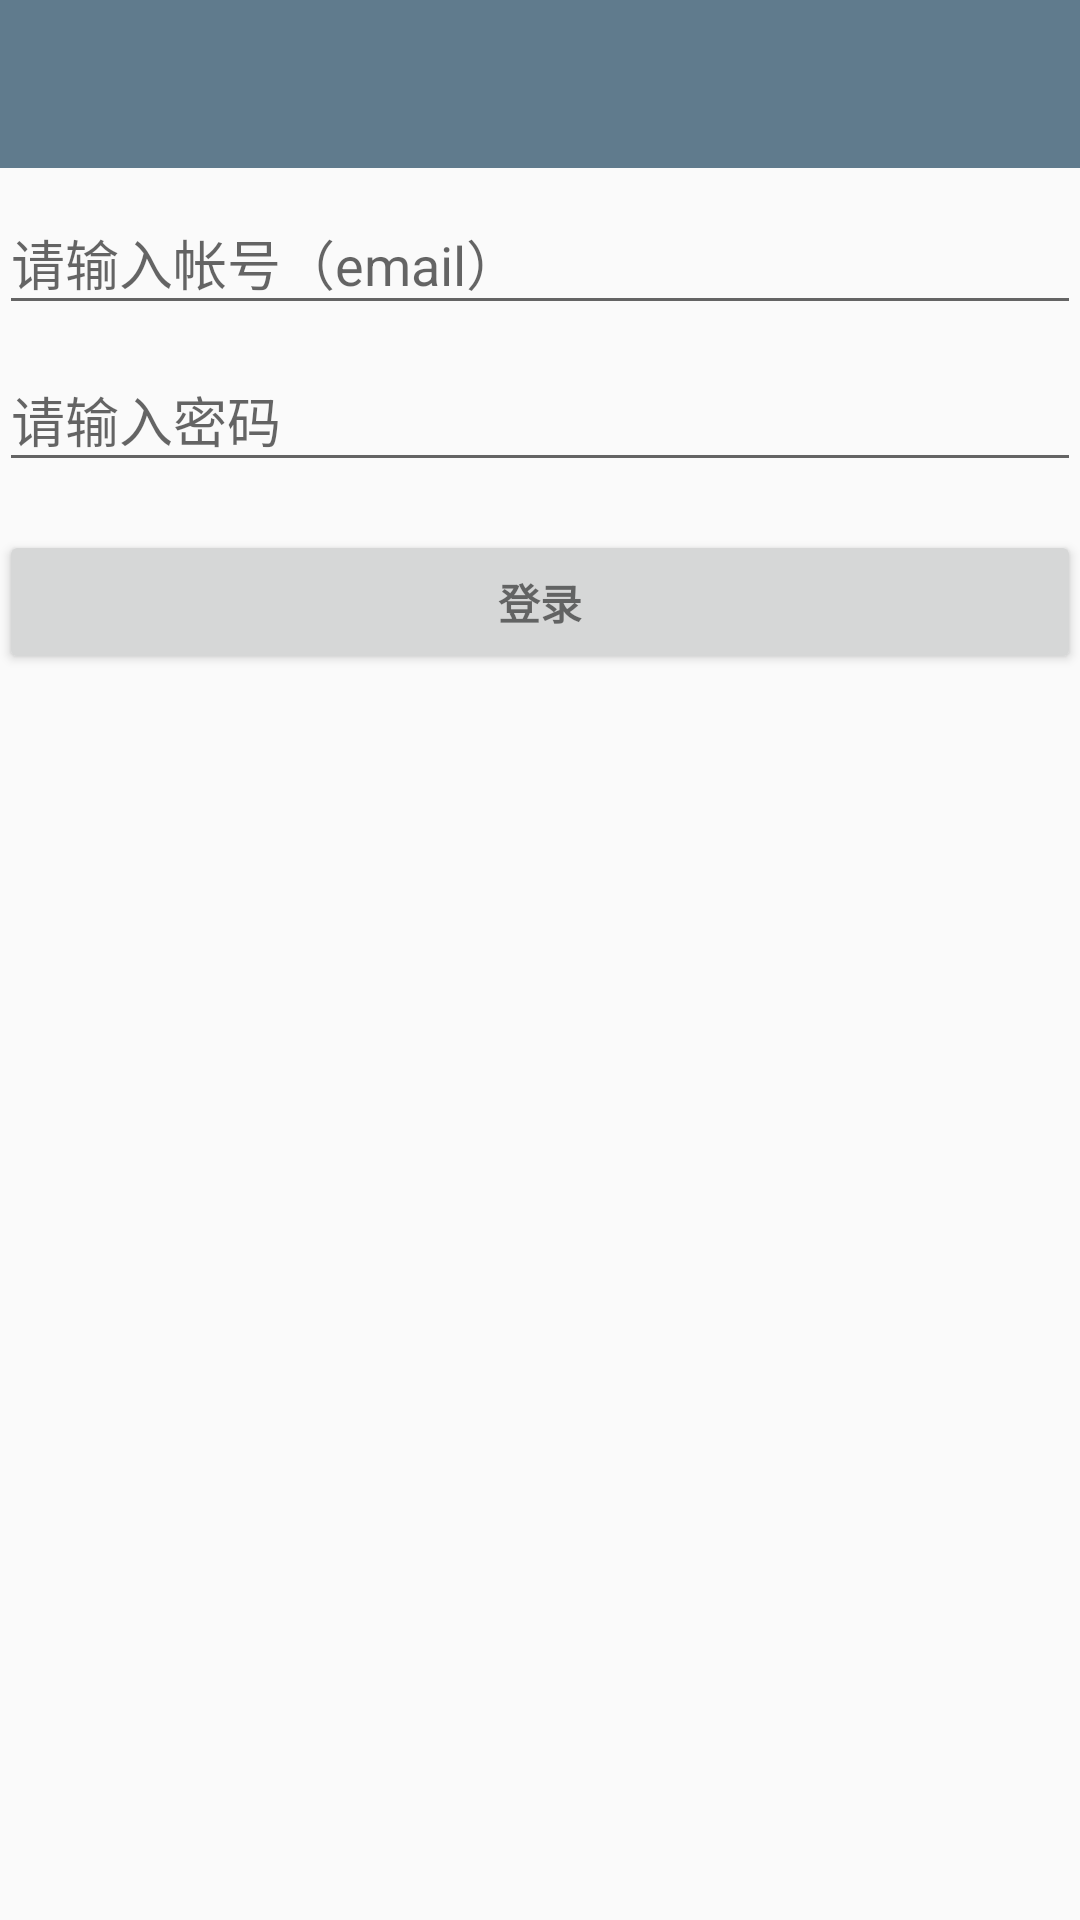

Produce the Android XML layout that renders to this screen, including the resource entries it uses.
<!-- AndroidManifest.xml: application theme AppTheme -->
<!-- res/layout/activity_login.xml -->
<LinearLayout xmlns:android="http://schemas.android.com/apk/res/android"
    xmlns:tools="http://schemas.android.com/tools"
    android:layout_width="match_parent"
    android:layout_height="match_parent"
    android:gravity="center_horizontal"
    android:orientation="vertical"

    tools:context=".activity.LoginActivity">

    <android.support.v7.widget.Toolbar
        android:id="@+id/tb_login"
        android:layout_width="match_parent"
        android:layout_height="wrap_content"
        android:background="@color/colorPrimary"></android.support.v7.widget.Toolbar>

    <LinearLayout
        android:layout_width="match_parent"
        android:layout_height="match_parent"
        android:orientation="vertical"
        android:paddingBottom="@dimen/activity_vertical_margin"
        android:paddingLeft="@dimen/activity_horizontal_margin"
        android:paddingRight="@dimen/activity_horizontal_margin"
        android:paddingTop="@dimen/activity_vertical_margin">
        
        <ProgressBar
            android:id="@+id/login_progress"
            style="?android:attr/progressBarStyleLarge"
            android:layout_width="wrap_content"
            android:layout_height="wrap_content"
            android:layout_gravity="center_horizontal"
            android:layout_marginBottom="8dp"
            android:visibility="gone" />

        <ScrollView
            android:id="@+id/login_form"
            android:layout_width="match_parent"
            android:layout_height="match_parent">

            <LinearLayout
                android:id="@+id/email_login_form"
                android:layout_width="match_parent"
                android:layout_height="wrap_content"
                android:orientation="vertical">

                <android.support.design.widget.TextInputLayout
                    android:layout_width="match_parent"
                    android:layout_height="wrap_content">

                    <AutoCompleteTextView
                        android:id="@+id/et_account"
                        android:layout_width="match_parent"
                        android:layout_height="wrap_content"
                        android:hint="请输入帐号（email）"
                        android:inputType="textEmailAddress"
                        android:maxLines="1"
                        android:singleLine="true" />

                </android.support.design.widget.TextInputLayout>

                <android.support.design.widget.TextInputLayout
                    android:layout_width="match_parent"
                    android:layout_height="wrap_content">

                    <EditText
                        android:id="@+id/et_password"
                        android:layout_width="match_parent"
                        android:layout_height="wrap_content"
                        android:hint="请输入密码"
                        android:imeOptions="actionUnspecified"
                        android:inputType="textPassword"
                        android:maxLines="1"
                        android:singleLine="true" />

                </android.support.design.widget.TextInputLayout>

                <Button
                    android:id="@+id/btn_login"
                    style="?android:textAppearanceSmall"
                    android:layout_width="match_parent"
                    android:layout_height="wrap_content"
                    android:layout_marginTop="16dp"
                    android:text="登录"
                    android:textStyle="bold" />

            </LinearLayout>
        </ScrollView>
    </LinearLayout>


</LinearLayout>
<!-- resources referenced by this layout -->
<resources>
  <color name="colorPrimary">#607B8D</color>
  <style name="AppTheme" parent="Theme.AppCompat.Light.NoActionBar">
          
          <item name="colorPrimary">@color/colorPrimary</item>
          <item name="colorPrimaryDark">@color/colorPrimaryDark</item>
          <item name="colorAccent">@color/colorAccent</item>
          <item name="android:textColor">@color/colorText</item>
  
      </style>
  <color name="colorPrimaryDark">#546E7A</color>
  <color name="colorAccent">#FF4081</color>
  <color name="colorText">#263238</color>
</resources>
